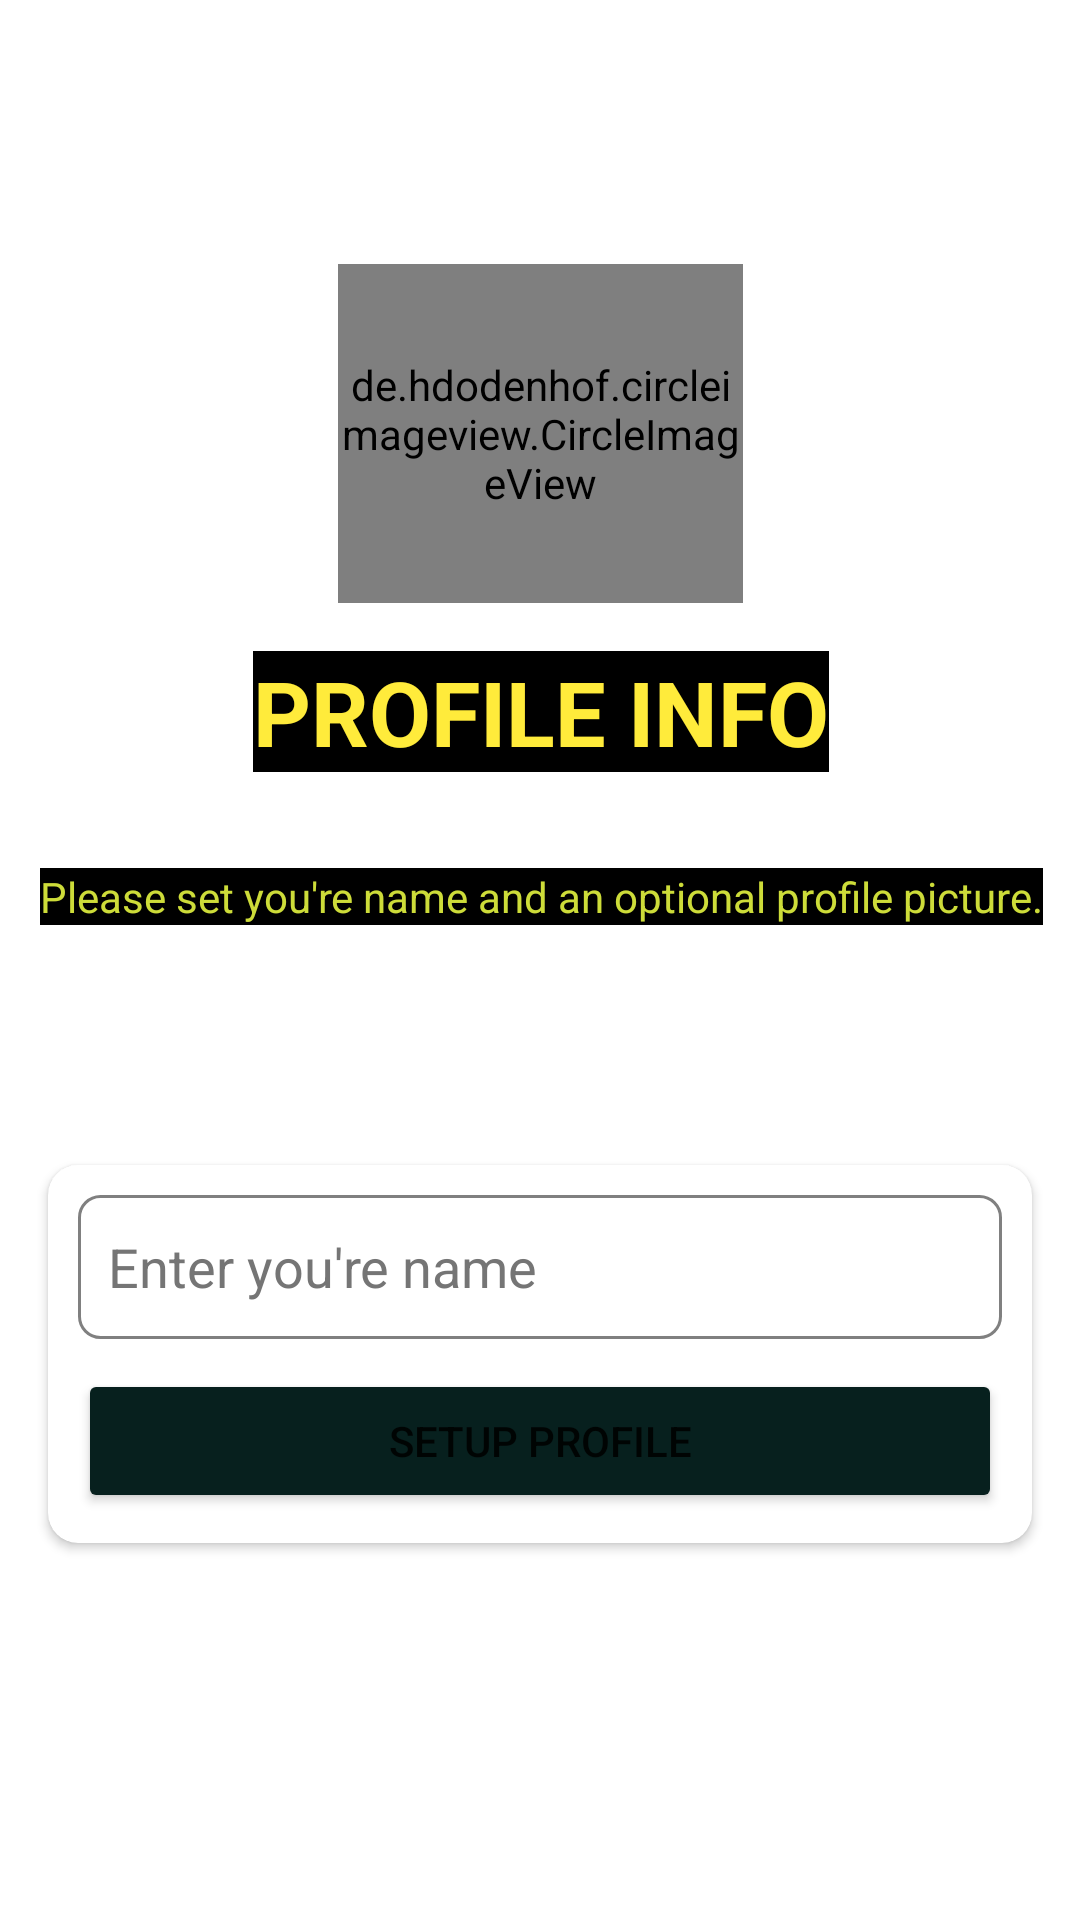

Android layout source for this screen:
<!-- AndroidManifest.xml: application theme Theme.SocializeItNew -->
<!-- res/layout/activity_setup_profile.xml -->
<?xml version="1.0" encoding="utf-8"?>
<layout xmlns:tools="http://schemas.android.com/tools"
    xmlns:android="http://schemas.android.com/apk/res/android"
    xmlns:app="http://schemas.android.com/apk/res-auto">
<androidx.constraintlayout.widget.ConstraintLayout
    android:layout_width="match_parent"
    android:layout_height="match_parent"
    android:background="@drawable/back2"
    tools:context=".Activities.SetupProfileActivity">

    <de.hdodenhof.circleimageview.CircleImageView
        android:id="@+id/imageView"
        android:layout_width="135dp"
        android:layout_height="113dp"
        android:layout_marginTop="88dp"
        app:layout_constraintEnd_toEndOf="parent"
        app:layout_constraintStart_toStartOf="parent"
        app:layout_constraintTop_toTopOf="parent"
        android:src="@drawable/user" />

    <TextView
        android:id="@+id/textView"
        android:layout_width="wrap_content"
        android:layout_height="wrap_content"
        android:layout_marginTop="16dp"
        android:text="PROFILE INFO"
        android:background="@color/black"
        android:textColor="#FFEB3B"
        android:textSize="30sp"
        android:textStyle="bold"
        app:layout_constraintEnd_toEndOf="@+id/imageView"
        app:layout_constraintStart_toStartOf="@+id/imageView"
        app:layout_constraintTop_toBottomOf="@+id/imageView" />

    <TextView
        android:id="@+id/textView2"
        android:layout_width="wrap_content"
        android:layout_height="wrap_content"
        android:layout_marginTop="32dp"
        android:gravity="center"
        android:text="Please set you're name and an optional profile picture."
        android:background="@color/black"
        android:textColor="#CDDC39"
        android:textSize="14sp"
        app:layout_constraintEnd_toEndOf="@+id/textView"
        app:layout_constraintStart_toStartOf="@+id/textView"
        app:layout_constraintTop_toBottomOf="@+id/textView" />

    <androidx.cardview.widget.CardView
        android:layout_width="match_parent"
        android:layout_height="wrap_content"
        android:layout_marginStart="16dp"
        android:layout_marginTop="80dp"
        android:layout_marginEnd="16dp"
        app:cardCornerRadius="10dp"
        app:layout_constraintEnd_toEndOf="parent"
        app:layout_constraintHorizontal_bias="1.0"
        app:layout_constraintStart_toStartOf="parent"
        app:layout_constraintTop_toBottomOf="@+id/textView2">

        <LinearLayout
            android:layout_width="match_parent"
            android:layout_height="match_parent"
            android:layout_margin="10dp"
            android:orientation="vertical">

            <EditText
                android:id="@+id/namebox"
                android:layout_width="match_parent"
                android:layout_height="wrap_content"
                android:background="@drawable/textbox_outline"
                android:ems="10"
                android:hint="Enter you're name"
                android:imeOptions="actionDone"
                android:importantForAutofill="no"
                android:minHeight="48dp"
                android:padding="10dp"
                android:textColorHint="#757575" />

            <FrameLayout
                android:layout_width="match_parent"
                android:layout_height="wrap_content">

                <Button
                    android:id="@+id/continuebutton"
                    android:layout_width="match_parent"
                    android:layout_height="wrap_content"
                    android:layout_marginTop="10dp"
                    android:backgroundTint="#07201E"
                    android:text="setup profile" />

                <ProgressBar
                    android:id="@+id/progressbar_sending_otp"
                    android:layout_width="35dp"
                    android:layout_height="35dp"
                    android:layout_gravity="center"
                    android:visibility="gone"/>

            </FrameLayout>
        </LinearLayout>
    </androidx.cardview.widget.CardView>
</androidx.constraintlayout.widget.ConstraintLayout>
</layout>
<!-- resources referenced by this layout -->
<resources>
  <color name="black">#FF000000</color>
  <!-- drawable textbox_outline (drawable) -->
  <?xml version="1.0" encoding="utf-8"?>
  <shape xmlns:android="http://schemas.android.com/apk/res/android">
  <stroke android:color="#808080" android:width="1dp"/>
      <corners android:radius="7dp"/>
  </shape>
  <style name="Theme.SocializeItNew" parent="Theme.MaterialComponents.DayNight.DarkActionBar">
          
          <item name="colorPrimary">#24C5B8</item>
          <item name="colorPrimaryVariant">#07201E</item>
          <item name="colorOnPrimary">@color/white</item>
          
          <item name="colorSecondary">@color/teal_200</item>
          <item name="colorSecondaryVariant">@color/teal_700</item>
          <item name="colorOnSecondary">@color/black</item>
          
          <item name="android:statusBarColor" tools:targetApi="l">?attr/colorPrimaryVariant</item>
          
      </style>
  <color name="white">#FFFFFFFF</color>
  <color name="teal_200">#FF03DAC5</color>
  <color name="teal_700">#FF018786</color>
</resources>
